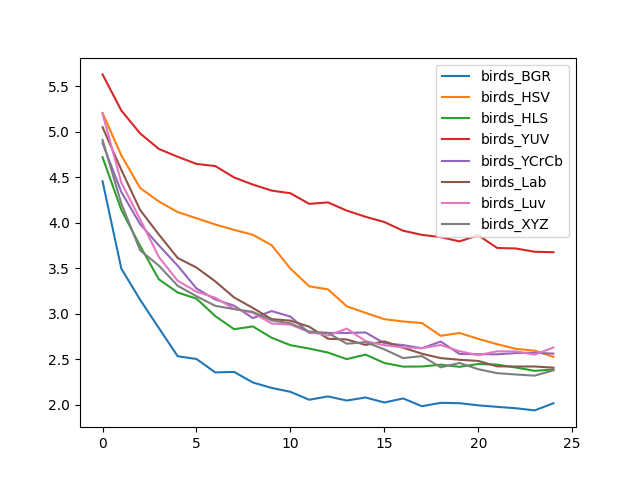

Source data for this figure (header and first rows):
, birds_BGR, birds_HSV, birds_HLS, birds_YUV, birds_YCrCb, birds_Lab, birds_Luv, birds_XYZ
0, 4.458, 5.208, 4.722, 5.632, 4.876, 5.052, 5.201, 4.912
1, 3.497, 4.742, 4.143, 5.235, 4.339, 4.583, 4.442, 4.212
2, 3.156, 4.384, 3.746, 4.984, 3.987, 4.142, 4.04, 3.699
3, 2.844, 4.235, 3.379, 4.813, 3.752, 3.871, 3.624, 3.53
4, 2.535, 4.119, 3.235, 4.727, 3.53, 3.615, 3.364, 3.309
5, 2.505, 4.051, 3.168, 4.648, 3.279, 3.509, 3.244, 3.194
6, 2.357, 3.982, 2.976, 4.625, 3.158, 3.358, 3.178, 3.089
7, 2.363, 3.923, 2.832, 4.5, 3.091, 3.181, 3.056, 3.053
8, 2.246, 3.869, 2.863, 4.421, 2.954, 3.065, 3.013, 3.022
9, 2.187, 3.755, 2.738, 4.355, 3.031, 2.943, 2.894, 2.928
10, 2.144, 3.498, 2.656, 4.326, 2.97, 2.926, 2.882, 2.897
11, 2.057, 3.304, 2.619, 4.209, 2.792, 2.859, 2.802, 2.806
12, 2.093, 3.27, 2.575, 4.225, 2.791, 2.727, 2.762, 2.791
13, 2.048, 3.083, 2.503, 4.135, 2.791, 2.719, 2.839, 2.672
14, 2.082, 3.011, 2.553, 4.067, 2.796, 2.659, 2.701, 2.69
15, 2.026, 2.942, 2.46, 4.01, 2.678, 2.698, 2.656, 2.61
16, 2.071, 2.917, 2.421, 3.914, 2.657, 2.628, 2.632, 2.514
17, 1.986, 2.9, 2.422, 3.869, 2.623, 2.563, 2.624, 2.537
18, 2.023, 2.76, 2.442, 3.844, 2.697, 2.514, 2.658, 2.413
19, 2.019, 2.791, 2.419, 3.797, 2.56, 2.496, 2.59, 2.461
20, 1.995, 2.726, 2.45, 3.864, 2.557, 2.483, 2.546, 2.392
21, 1.979, 2.667, 2.443, 3.725, 2.556, 2.424, 2.589, 2.349
22, 1.963, 2.616, 2.411, 3.719, 2.57, 2.422, 2.588, 2.334
23, 1.94, 2.596, 2.374, 3.683, 2.573, 2.422, 2.552, 2.322
24, 2.019, 2.528, 2.389, 3.678, 2.564, 2.409, 2.631, 2.38
